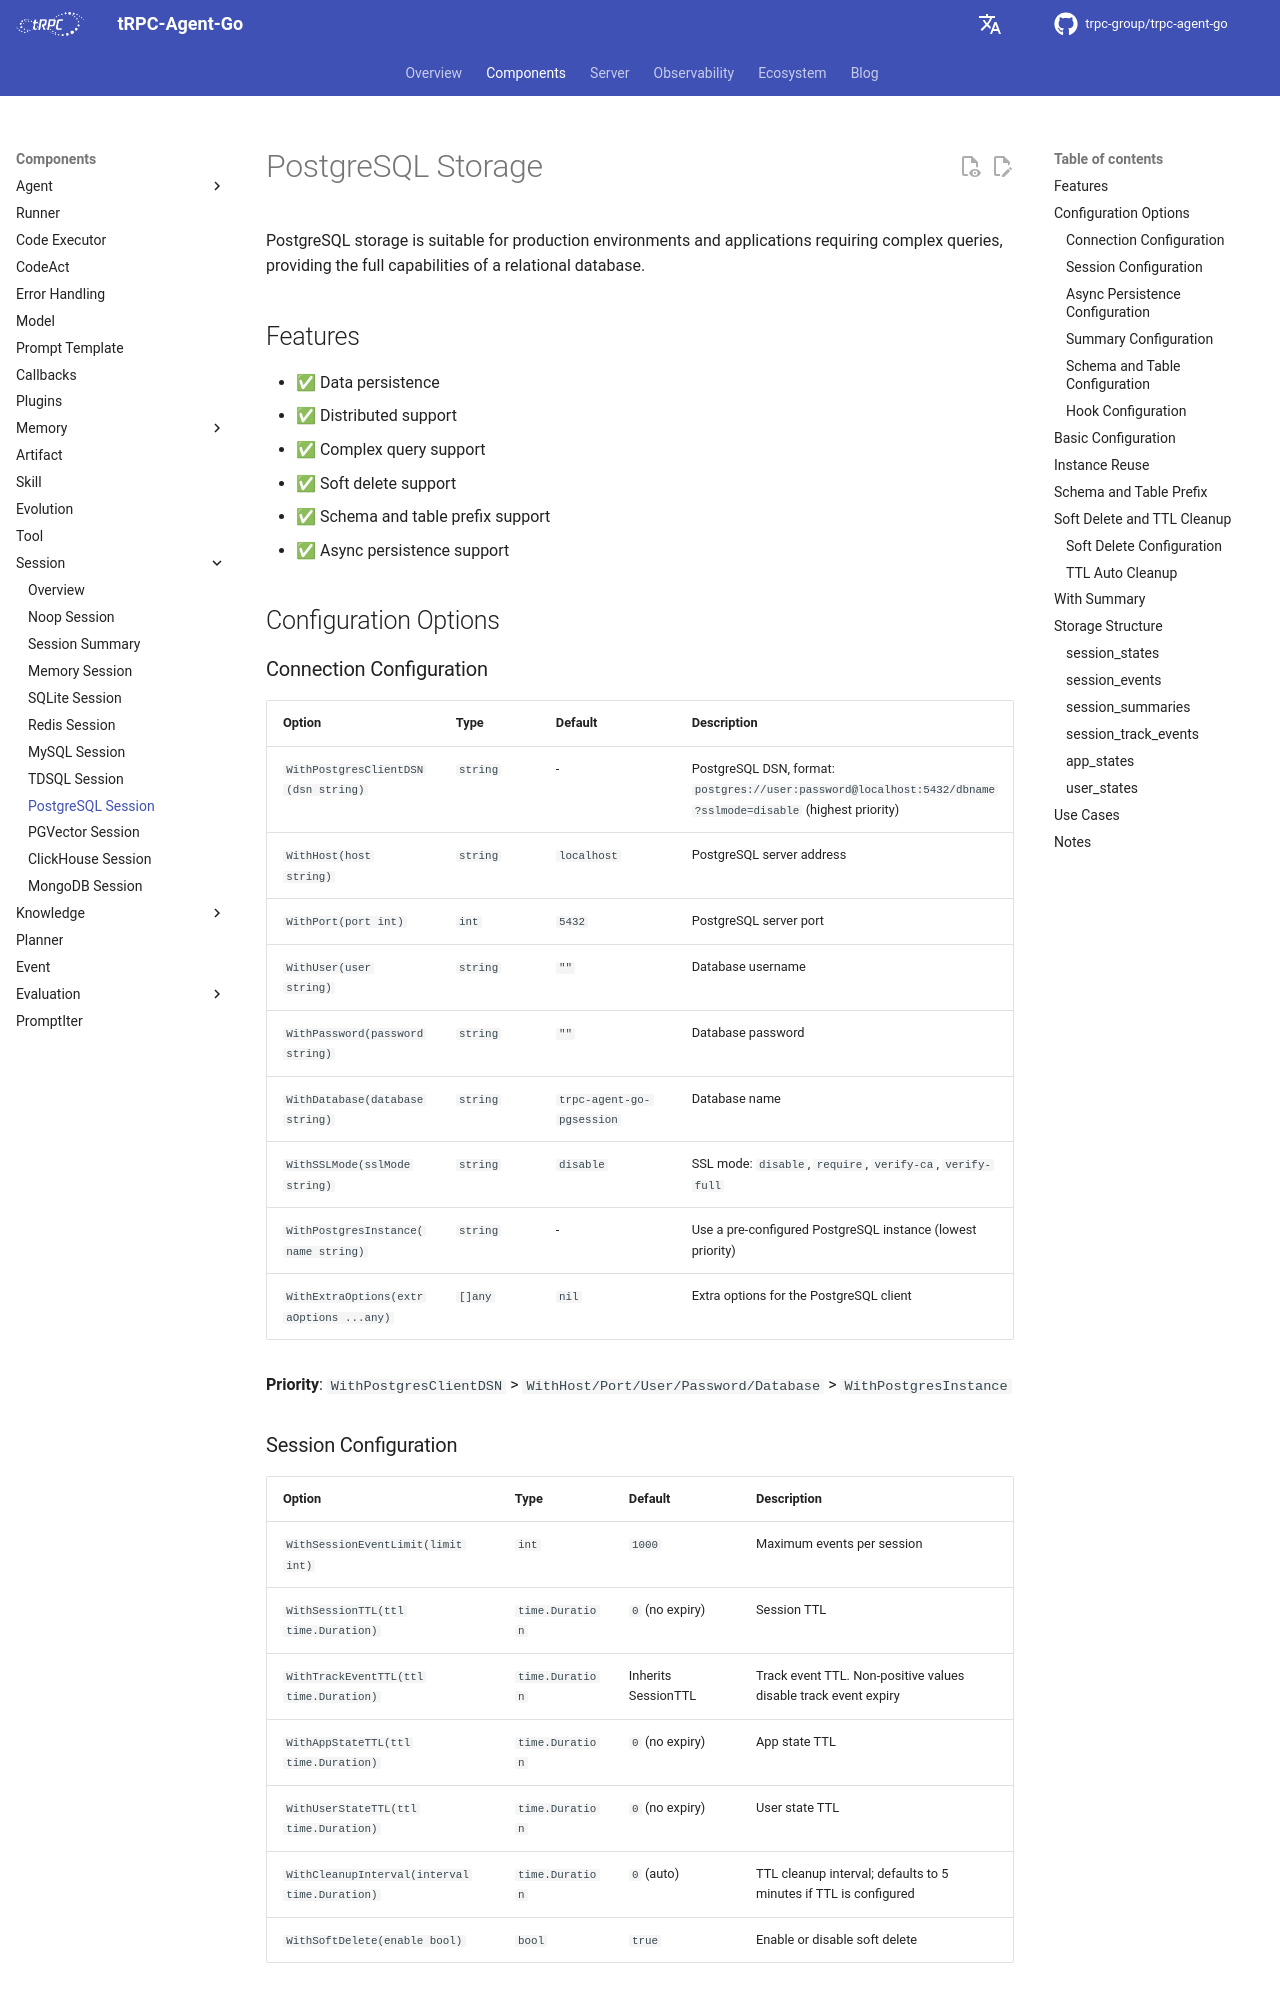

repository: trpc-group/trpc-agent-go · page: session/postgres/index.html · generator: mkdocs

# PostgreSQL Storage

PostgreSQL storage is suitable for production environments and applications requiring complex queries, providing the full capabilities of a relational database.

## Features

- ✅ Data persistence
- ✅ Distributed support
- ✅ Complex query support
- ✅ Soft delete support
- ✅ Schema and table prefix support
- ✅ Async persistence support

## Configuration Options

### Connection Configuration

| Option | Type | Default | Description |
| --- | --- | --- | --- |
| `WithPostgresClientDSN(dsn string)` | `string` | - | PostgreSQL DSN, format: `postgres://user:password@localhost:5432/dbname?sslmode=disable` (highest priority) |
| `WithHost(host string)` | `string` | `localhost` | PostgreSQL server address |
| `WithPort(port int)` | `int` | `5432` | PostgreSQL server port |
| `WithUser(user string)` | `string` | `""` | Database username |
| `WithPassword(password string)` | `string` | `""` | Database password |
| `WithDatabase(database string)` | `string` | `trpc-agent-go-pgsession` | Database name |
| `WithSSLMode(sslMode string)` | `string` | `disable` | SSL mode: `disable`, `require`, `verify-ca`, `verify-full` |
| `WithPostgresInstance(name string)` | `string` | - | Use a pre-configured PostgreSQL instance (lowest priority) |
| `WithExtraOptions(extraOptions ...any)` | `[]any` | `nil` | Extra options for the PostgreSQL client |

**Priority**: `WithPostgresClientDSN` > `WithHost/Port/User/Password/Database` > `WithPostgresInstance`

### Session Configuration

| Option | Type | Default | Description |
| --- | --- | --- | --- |
| `WithSessionEventLimit(limit int)` | `int` | `1000` | Maximum events per session |
| `WithSessionTTL(ttl time.Duration)` | `time.Duration` | `0` (no expiry) | Session TTL |
| `WithTrackEventTTL(ttl time.Duration)` | `time.Duration` | Inherits SessionTTL | Track event TTL. Non-positive values disable track event expiry |
| `WithAppStateTTL(ttl time.Duration)` | `time.Duration` | `0` (no expiry) | App state TTL |
| `WithUserStateTTL(ttl time.Duration)` | `time.Duration` | `0` (no expiry) | User state TTL |
| `WithCleanupInterval(interval time.Duration)` | `time.Duration` | `0` (auto) | TTL cleanup interval; defaults to 5 minutes if TTL is configured |
| `WithSoftDelete(enable bool)` | `bool` | `true` | Enable or disable soft delete |
